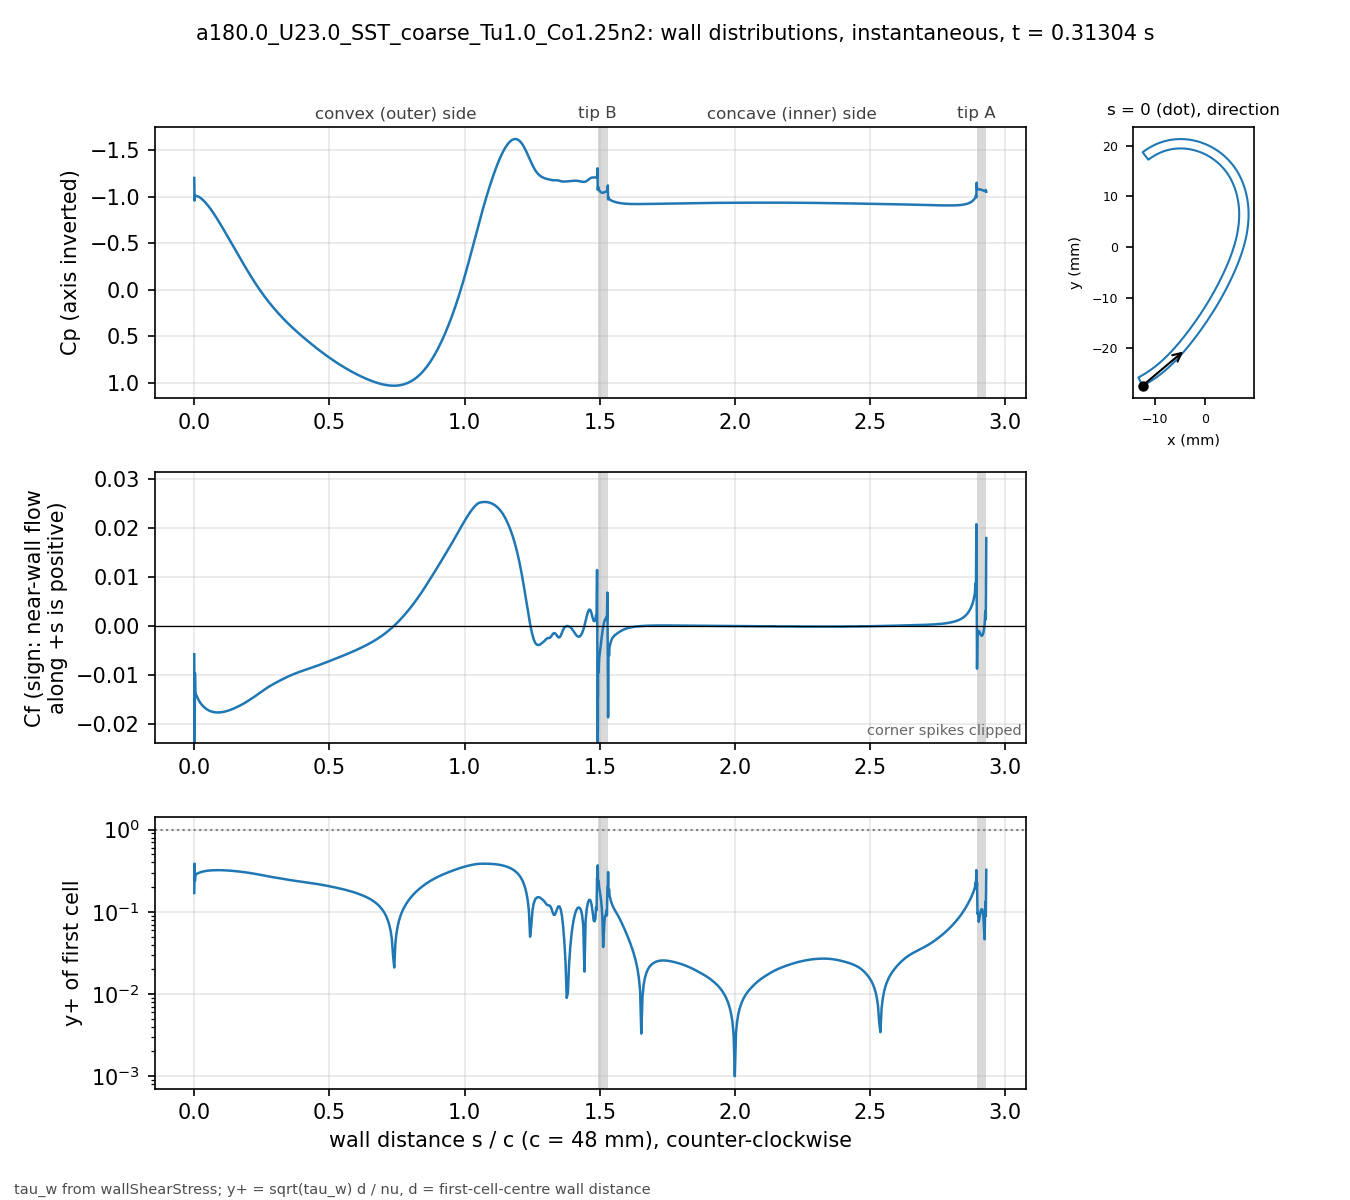

The data file committed next to this chart (first rows):
# a180.0_U23.0_SST_coarse_Tu1.0_Co1.25n2…, p_inf=0; Cf signed by near-wall flow dir…
patch, s_over_c, x_m, y_m, Cp, Cf, yplus, d_first_m
blade, 0.000000, -0.01238, -0.02741, -1.199, -0.00578, 0.169, 2.0721e-06
blade, 0.001004, -0.01233, -0.02742, -0.9563, -0.03007, 0.3847, 2.0682e-06
blade, 0.002557, -0.01227, -0.02739, -1.014, -0.009636, 0.237, 2.2502e-06
blade, 0.004361, -0.01219, -0.02735, -1.006, -0.01444, 0.2901, 2.25e-06
blade, 0.006456, -0.0121, -0.0273, -1.005, -0.01403, 0.2859, 2.2498e-06
blade, 0.008891, -0.012, -0.02725, -1.005, -0.01432, 0.2888, 2.2498e-06
blade, 0.01172, -0.01188, -0.02718, -1.002, -0.01468, 0.2924, 2.2499e-06
blade, 0.015, -0.01174, -0.02711, -0.9992, -0.01502, 0.2958, 2.2499e-06
blade, 0.01882, -0.01158, -0.02702, -0.9935, -0.0154, 0.2995, 2.2497e-06
blade, 0.02305, -0.01141, -0.02691, -0.9854, -0.01576, 0.303, 2.2499e-06
blade, 0.02742, -0.01123, -0.02681, -0.9754, -0.01607, 0.306, 2.25e-06
blade, 0.03179, -0.01105, -0.0267, -0.9642, -0.01635, 0.3086, 2.2499e-06
blade, 0.03616, -0.01087, -0.02659, -0.9518, -0.01659, 0.3109, 2.25e-06
blade, 0.04053, -0.01069, -0.02648, -0.9384, -0.0168, 0.3129, 2.2501e-06
blade, 0.0449, -0.01052, -0.02636, -0.9239, -0.01698, 0.3146, 2.2502e-06
blade, 0.04927, -0.01034, -0.02625, -0.9086, -0.01714, 0.316, 2.25e-06
blade, 0.05364, -0.01017, -0.02613, -0.8925, -0.01727, 0.3172, 2.2497e-06
blade, 0.05801, -0.009992, -0.02601, -0.8757, -0.01738, 0.3182, 2.2501e-06
blade, 0.06238, -0.00982, -0.02589, -0.8582, -0.01747, 0.3191, 2.2504e-06
blade, 0.06675, -0.009649, -0.02577, -0.8401, -0.01755, 0.3197, 2.25e-06
blade, 0.07112, -0.009479, -0.02565, -0.8215, -0.0176, 0.3202, 2.2496e-06
blade, 0.0755, -0.00931, -0.02552, -0.8023, -0.01764, 0.3206, 2.2501e-06
blade, 0.07987, -0.009142, -0.0254, -0.7827, -0.01767, 0.3209, 2.2503e-06
blade, 0.08424, -0.008975, -0.02527, -0.7628, -0.01768, 0.321, 2.2501e-06
blade, 0.08861, -0.008809, -0.02514, -0.7424, -0.01769, 0.321, 2.2501e-06
blade, 0.09298, -0.008644, -0.02501, -0.7218, -0.01768, 0.321, 2.2502e-06
blade, 0.09735, -0.008481, -0.02488, -0.7008, -0.01766, 0.3208, 2.2503e-06
blade, 0.1017, -0.008318, -0.02475, -0.6796, -0.01762, 0.3205, 2.2501e-06
blade, 0.1061, -0.008156, -0.02462, -0.6582, -0.01759, 0.3201, 2.2501e-06
blade, 0.1105, -0.007996, -0.02448, -0.6366, -0.01754, 0.3197, 2.2501e-06
blade, 0.1148, -0.007836, -0.02435, -0.6149, -0.01748, 0.3191, 2.2498e-06
blade, 0.1192, -0.007678, -0.02421, -0.593, -0.01742, 0.3185, 2.2496e-06
blade, 0.1236, -0.00752, -0.02407, -0.5711, -0.01734, 0.3179, 2.2497e-06
blade, 0.1279, -0.007363, -0.02393, -0.549, -0.01727, 0.3172, 2.25e-06
blade, 0.1323, -0.007208, -0.02379, -0.5269, -0.01718, 0.3165, 2.2504e-06
blade, 0.1367, -0.007053, -0.02365, -0.5048, -0.01709, 0.3156, 2.2503e-06
blade, 0.141, -0.0069, -0.0235, -0.4826, -0.017, 0.3147, 2.2501e-06
blade, 0.1454, -0.006747, -0.02336, -0.4605, -0.0169, 0.3138, 2.2502e-06
blade, 0.1498, -0.006595, -0.02322, -0.4383, -0.01679, 0.3127, 2.2498e-06
blade, 0.1542, -0.006445, -0.02307, -0.4163, -0.01668, 0.3117, 2.2499e-06
blade, 0.1585, -0.006295, -0.02292, -0.3942, -0.01657, 0.3107, 2.2503e-06
blade, 0.1629, -0.006146, -0.02278, -0.3723, -0.01645, 0.3096, 2.2501e-06
blade, 0.1673, -0.005998, -0.02263, -0.3504, -0.01633, 0.3084, 2.2501e-06
blade, 0.1716, -0.005851, -0.02248, -0.3286, -0.0162, 0.3073, 2.2505e-06
blade, 0.176, -0.005705, -0.02233, -0.3069, -0.01608, 0.3061, 2.2504e-06
blade, 0.1804, -0.00556, -0.02217, -0.2852, -0.01594, 0.3048, 2.2502e-06
blade, 0.1847, -0.005416, -0.02202, -0.2637, -0.0158, 0.3034, 2.2499e-06
blade, 0.1891, -0.005273, -0.02187, -0.2424, -0.01566, 0.302, 2.2499e-06
blade, 0.1935, -0.00513, -0.02172, -0.2212, -0.01551, 0.3006, 2.2501e-06
blade, 0.1979, -0.004988, -0.02156, -0.2001, -0.01536, 0.2992, 2.2501e-06
blade, 0.2022, -0.004847, -0.02141, -0.1793, -0.01521, 0.2977, 2.2503e-06
blade, 0.2066, -0.004707, -0.02125, -0.1587, -0.01505, 0.2961, 2.2501e-06
blade, 0.211, -0.004568, -0.02109, -0.1383, -0.01489, 0.2945, 2.2499e-06
blade, 0.2153, -0.004429, -0.02093, -0.1181, -0.01473, 0.293, 2.2501e-06
blade, 0.2197, -0.004292, -0.02078, -0.09821, -0.01457, 0.2913, 2.2501e-06
blade, 0.2241, -0.004155, -0.02062, -0.07854, -0.0144, 0.2897, 2.25e-06
blade, 0.2285, -0.004018, -0.02046, -0.05912, -0.01423, 0.288, 2.2502e-06
blade, 0.2328, -0.003883, -0.0203, -0.03998, -0.01407, 0.2863, 2.2499e-06
blade, 0.2372, -0.003748, -0.02014, -0.02111, -0.0139, 0.2845, 2.2498e-06
... 643 more rows
